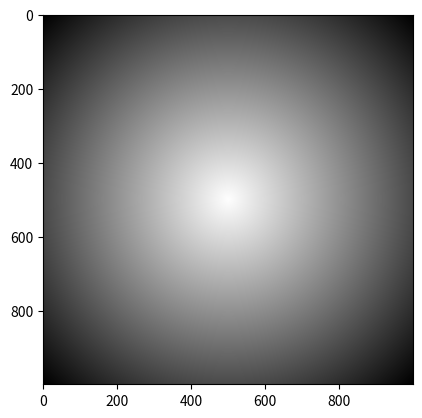

Here is the Python script that generated this plot:
import numpy as np
# Function to plot image:
import matplotlib.pyplot as plot
import time

print("Hello! Program is loading(give it 8 secs) ")
# Creating a 1000x1000 black image
arr = np.zeros((1000, 1000, 3), dtype=np.int16)
img_size = (1000, 1000)
colour_edge = (0, 0, 0)  # Black pixel
colour_center = (255, 255, 255)  # White pixel

for x in range(1000):
    for y in range(1000):
        # Using formula dst b/w 2 points
        edge_dst = np.sqrt((x - 500) ** 2 + (y - 500) ** 2)
        # Convering to decimal b/w 0-1
        edge_dst = float(edge_dst) / (np.sqrt(2) * 500)

        # Calculating intensity
        intensity = 255 * (1 - edge_dst)
        arr[x, y] = (int(intensity), int(intensity), int(intensity))


plot.imshow(arr)
plot.show()
